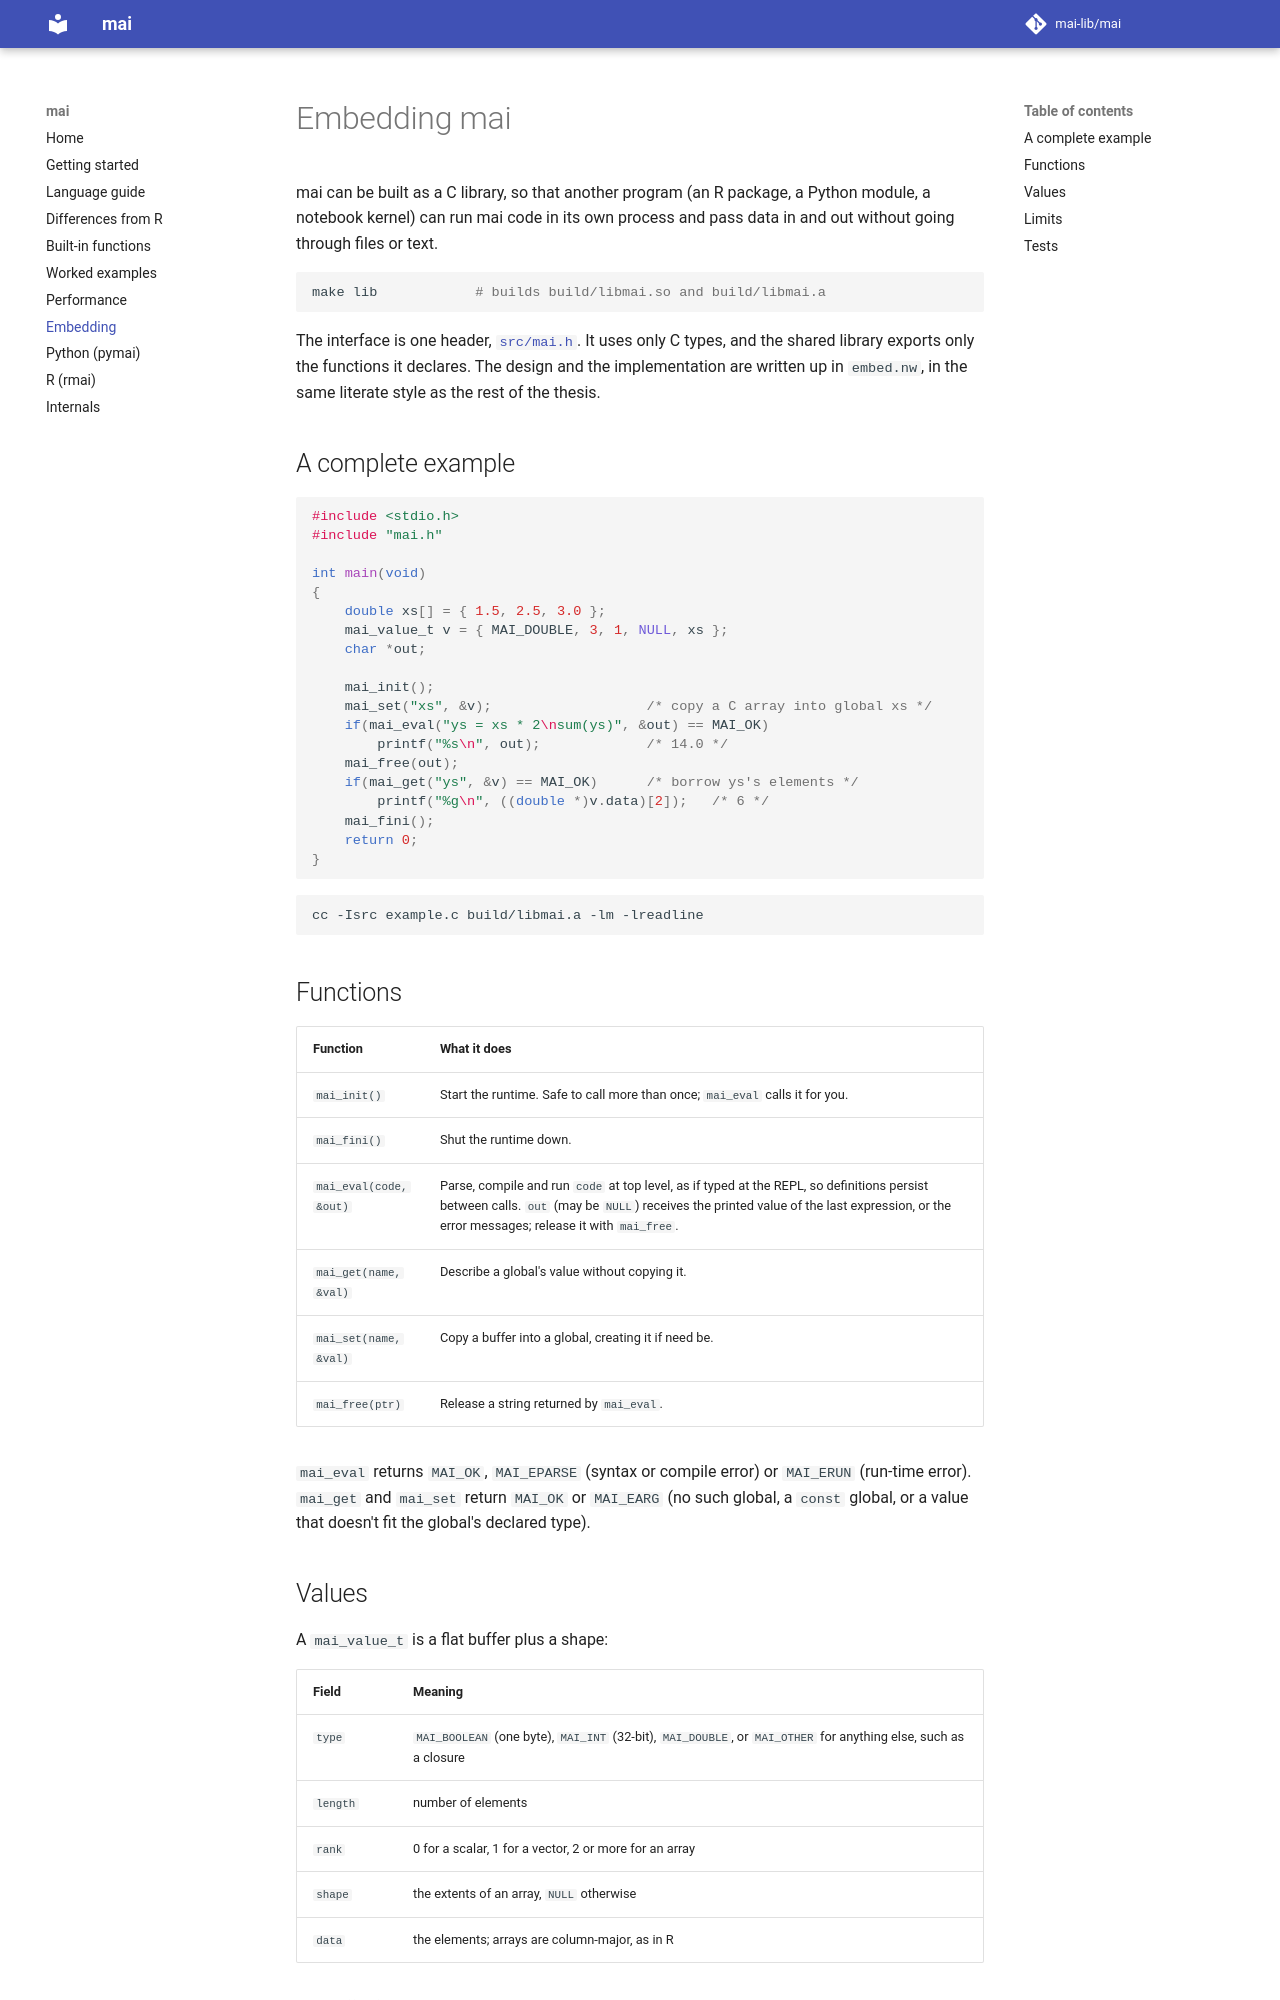

repository: mai-lib/mai · page: embedding/index.html · generator: mkdocs

# Embedding mai

mai can be built as a C library, so that another program (an R package, a
Python module, a notebook kernel) can run mai code in its own process and
pass data in and out without going through files or text.

```sh
make lib            # builds build/libmai.so and build/libmai.a
```

The interface is one header, [`src/mai.h`](../src/mai.h). It uses only C
types, and the shared library exports only the functions it declares.
The design and the implementation are written up in `embed.nw`, in the
same literate style as the rest of the thesis.

## A complete example

```c
#include <stdio.h>
#include "mai.h"

int main(void)
{
    double xs[] = { 1.5, 2.5, 3.0 };
    mai_value_t v = { MAI_DOUBLE, 3, 1, NULL, xs };
    char *out;

    mai_init();
    mai_set("xs", &v);                   /* copy a C array into global xs */
    if(mai_eval("ys = xs * 2\nsum(ys)", &out) == MAI_OK)
        printf("%s\n", out);             /* 14.0 */
    mai_free(out);
    if(mai_get("ys", &v) == MAI_OK)      /* borrow ys's elements */
        printf("%g\n", ((double *)v.data)[2]);   /* 6 */
    mai_fini();
    return 0;
}
```

```sh
cc -Isrc example.c build/libmai.a -lm -lreadline
```

## Functions

| Function | What it does |
| --- | --- |
| `mai_init()` | Start the runtime. Safe to call more than once; `mai_eval` calls it for you. |
| `mai_fini()` | Shut the runtime down. |
| `mai_eval(code, &out)` | Parse, compile and run `code` at top level, as if typed at the REPL, so definitions persist between calls. `out` (may be `NULL`) receives the printed value of the last expression, or the error messages; release it with `mai_free`. |
| `mai_get(name, &val)` | Describe a global's value without copying it. |
| `mai_set(name, &val)` | Copy a buffer into a global, creating it if need be. |
| `mai_free(ptr)` | Release a string returned by `mai_eval`. |

`mai_eval` returns `MAI_OK`, `MAI_EPARSE` (syntax or compile error) or
`MAI_ERUN` (run-time error). `mai_get` and `mai_set` return `MAI_OK` or
`MAI_EARG` (no such global, a `const` global, or a value that doesn't fit
the global's declared type).
